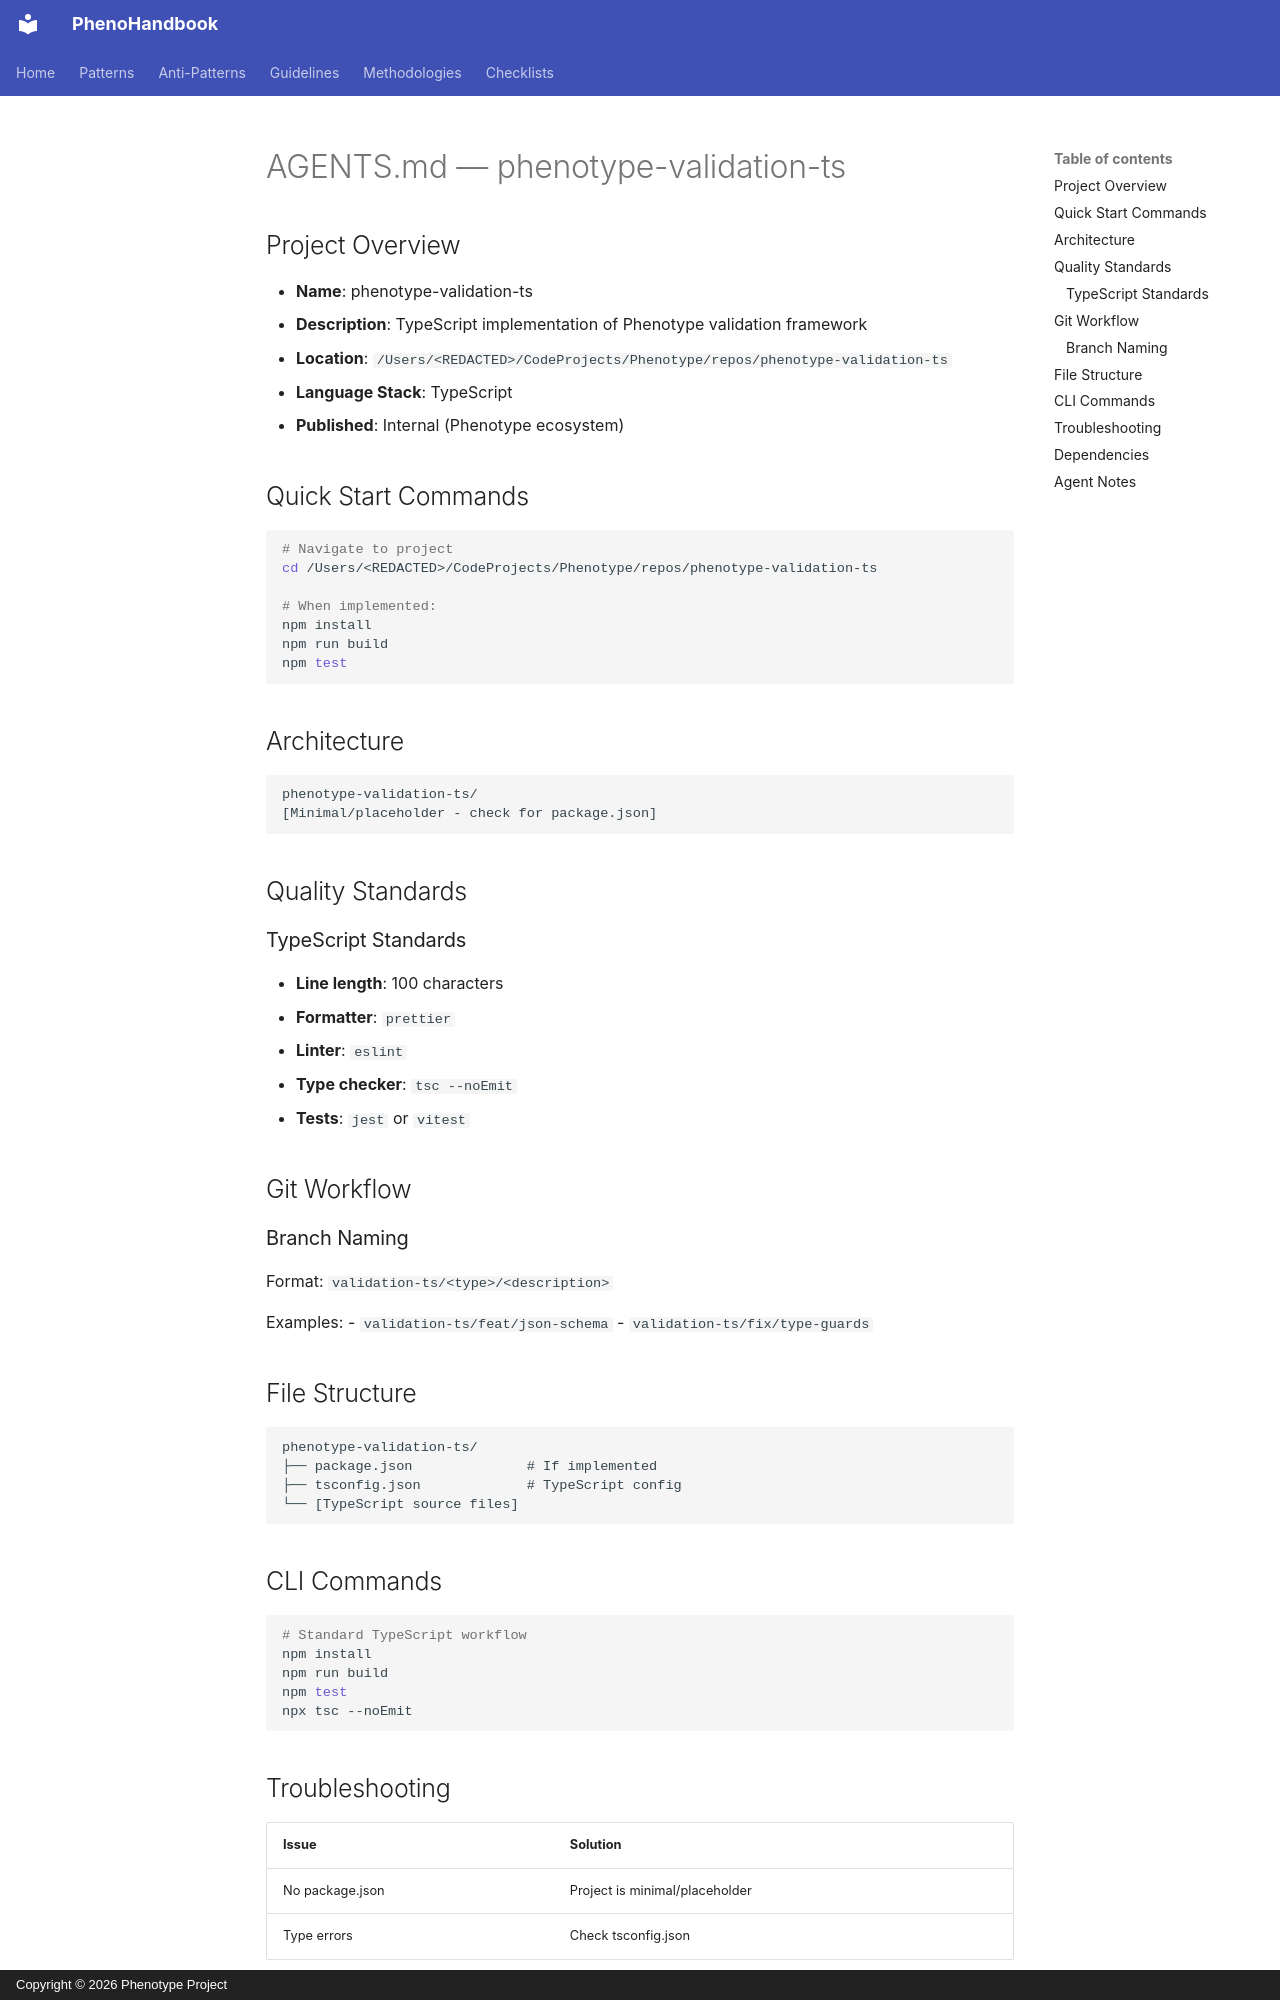

repository: KooshaPari/PhenoShared · page: specs/pheno-specs/specs/sdks/validation/typescript/AGENTS/index.html · generator: mkdocs · copyright: Copyright © 2026 Phenotype Project

# AGENTS.md — phenotype-validation-ts

## Project Overview

- **Name**: phenotype-validation-ts
- **Description**: TypeScript implementation of Phenotype validation framework
- **Location**: `/Users/<REDACTED>/CodeProjects/Phenotype/repos/phenotype-validation-ts`
- **Language Stack**: TypeScript
- **Published**: Internal (Phenotype ecosystem)

## Quick Start Commands

```bash
# Navigate to project
cd /Users/<REDACTED>/CodeProjects/Phenotype/repos/phenotype-validation-ts

# When implemented:
npm install
npm run build
npm test
```

## Architecture

```
phenotype-validation-ts/
[Minimal/placeholder - check for package.json]
```

## Quality Standards

### TypeScript Standards
- **Line length**: 100 characters
- **Formatter**: `prettier`
- **Linter**: `eslint`
- **Type checker**: `tsc --noEmit`
- **Tests**: `jest` or `vitest`

## Git Workflow

### Branch Naming
Format: `validation-ts/<type>/<description>`

Examples:
- `validation-ts/feat/json-schema`
- `validation-ts/fix/type-guards`

## File Structure

```
phenotype-validation-ts/
├── package.json              # If implemented
├── tsconfig.json             # TypeScript config
└── [TypeScript source files]
```

## CLI Commands

```bash
# Standard TypeScript workflow
npm install
npm run build
npm test
npx tsc --noEmit
```

## Troubleshooting

| Issue | Solution |
|-------|----------|
| No package.json | Project is minimal/placeholder |
| Type errors | Check tsconfig.json |
